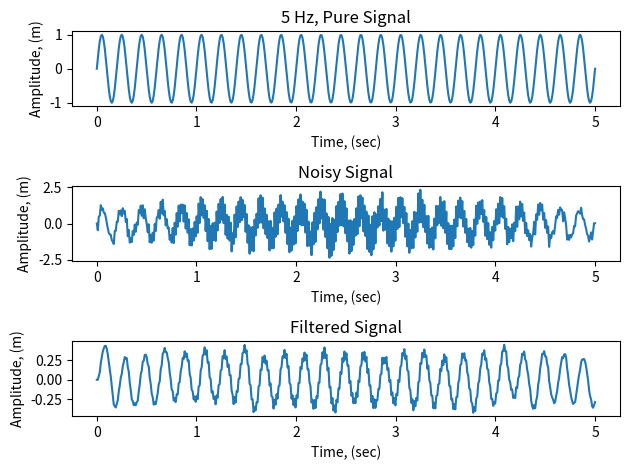

Write the Python code that produced this figure.
# -*- coding: utf-8 -*-
"""
Created on Sun Oct  1 13:57:54 2017

[redacted]
"""

import numpy as np
import matplotlib.pyplot as plt

f1 = 5 # Hertz
w1 = 2*np.pi*f1 # angular frequency
f2 = 50 # Hertz
w2 = 2*np.pi*f2 # angular frequency

# Create an array of time points
N = 500
t = np.linspace(0,5,N) # 0 to 5 seconds, with 500 elements

# Create signals
pure = np.sin(w1*t) # pure sine wave
noise = np.sin(w2*t) + np.random.normal(0, 0.2, N) # Normally distributed random noise
 # 0   = mean of the normal distribution
 # 0.2 = standard deviation of the normal distribution
 # N   = number of elements in the array
signal = pure + noise # noisy sine wave

#################################################
### Code your recursive low pass filter below ###
#################################################
###  Use test run to visualize your solution  ###
#################################################
### Then submit it when your done to grade it ###
#################################################

# Recursive low-pass filter
alpha = 0.1 # alpha closer to zero means stronger smoothing effect
          # be sure to try differnt values and observe its effects in the plot below
filtered = np.zeros(N) # initialize array to store values

for i in range(N):
    if i > 1:
        # Fill out the filtered[i] variable with the code for your low pass filter
        filtered[i] = alpha*signal[i] + (1-alpha)*filtered[i-1]

fig = plt.figure()
ax1 = fig.add_subplot(311)
ax1.plot(t, pure)
ax1.set_xlabel('Time, (sec)')
ax1.set_ylabel('Amplitude, (m)')
ax1.set_title('5 Hz, Pure Signal')

ax2 = fig.add_subplot(312)
ax2.plot(t, signal)
ax2.set_xlabel('Time, (sec)')
ax2.set_ylabel('Amplitude, (m)')
ax2.set_title('Noisy Signal')

ax3 = fig.add_subplot(313)
ax3.plot(t, filtered)
ax3.set_xlabel('Time, (sec)')
ax3.set_ylabel('Amplitude, (m)')
ax3.set_title('Filtered Signal')

plt.tight_layout()
plt.show()